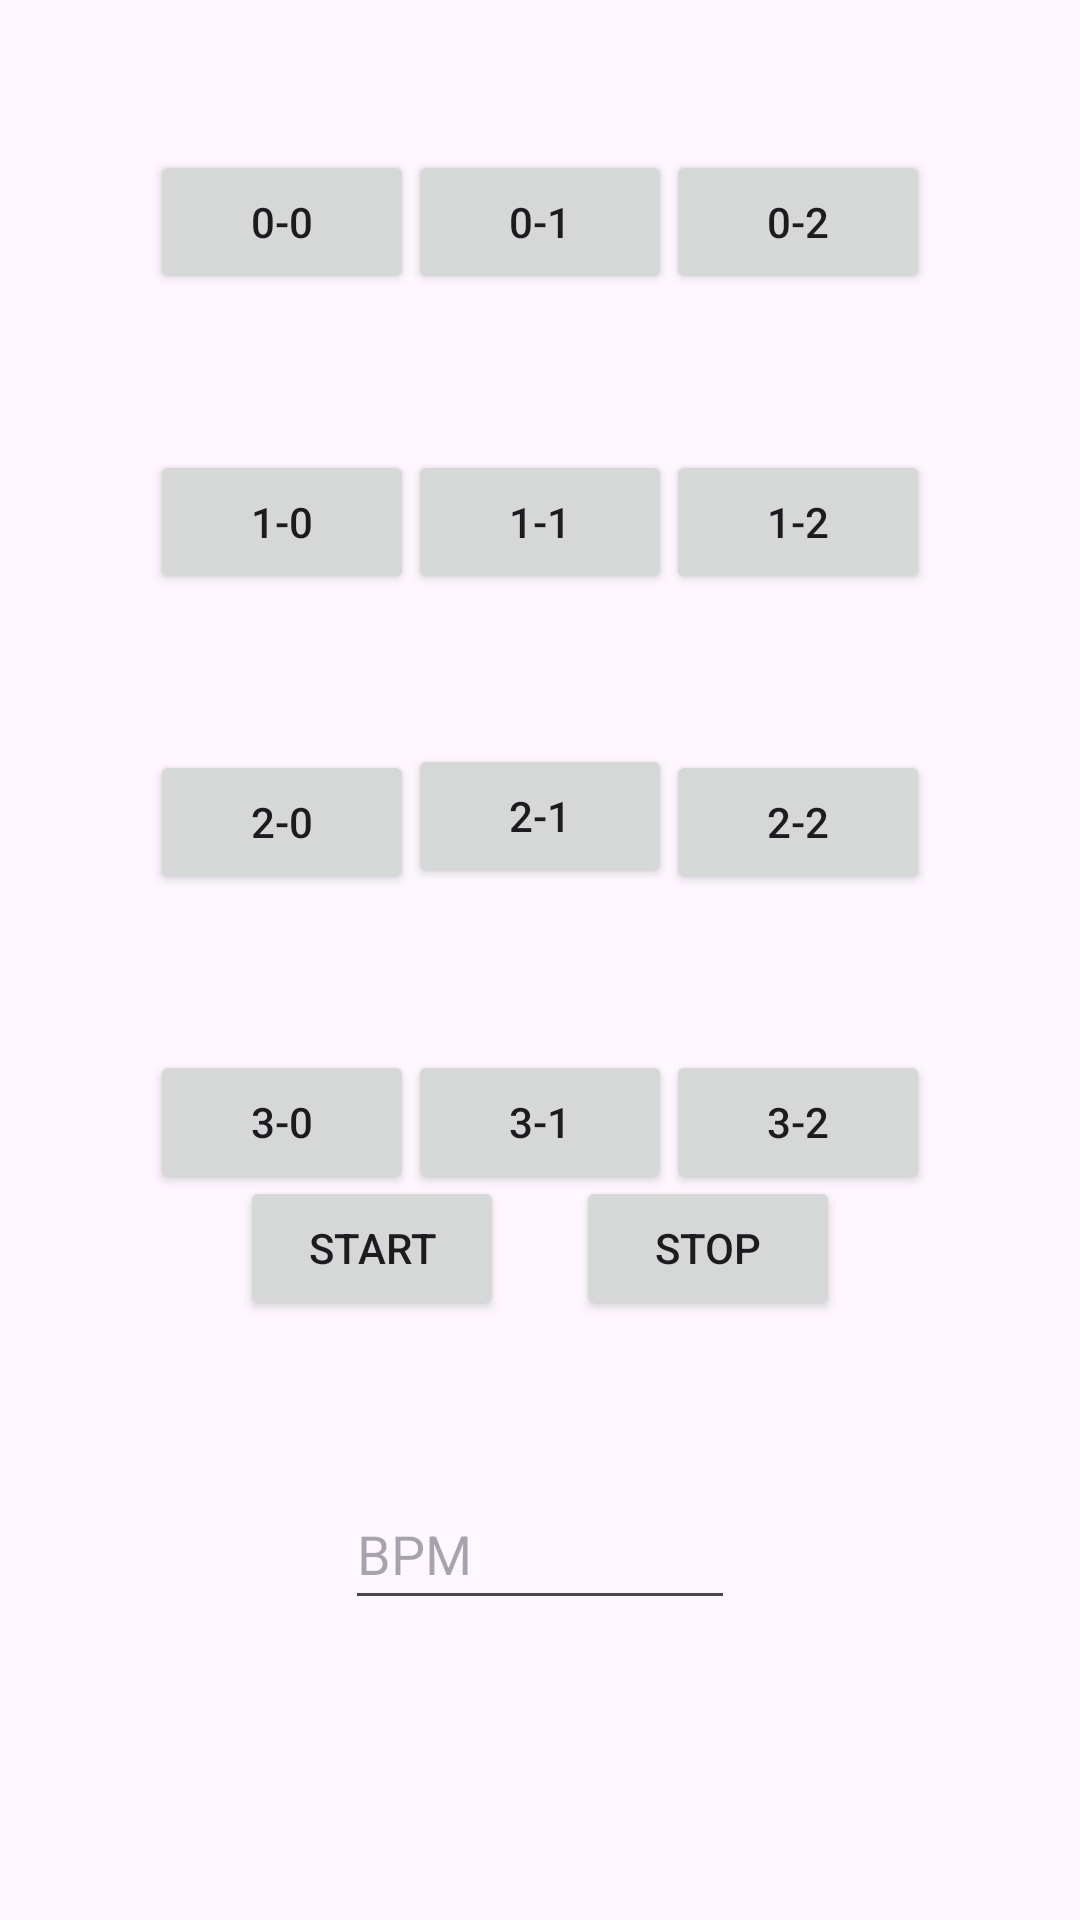

Here is an Android app screen rendered from its layout file. Give the layout XML and the strings, colors and styles it references.
<!-- AndroidManifest.xml: application theme Theme.CompSciSummative -->
<!-- res/layout/three_four.xml -->
<?xml version="1.0" encoding="utf-8"?>
<androidx.constraintlayout.widget.ConstraintLayout xmlns:android="http://schemas.android.com/apk/res/android"
    xmlns:app="http://schemas.android.com/apk/res-auto"
    xmlns:tools="http://schemas.android.com/tools"
    android:layout_width="match_parent"
    android:layout_height="match_parent">

    <Button
        android:id="@+id/b00"
        android:layout_width="wrap_content"
        android:layout_height="wrap_content"
        android:layout_marginStart="50dp"
        android:layout_marginTop="50dp"
        android:onClick="feedback"
        android:text="0-0"
        app:layout_constraintStart_toStartOf="parent"
        app:layout_constraintTop_toTopOf="parent" />

    <Button
        android:id="@+id/b01"
        android:layout_width="wrap_content"
        android:layout_height="wrap_content"
        android:layout_marginTop="50dp"
        android:onClick="feedback"
        android:text="0-1"
        app:layout_constraintEnd_toEndOf="parent"
        app:layout_constraintStart_toStartOf="parent"
        app:layout_constraintTop_toTopOf="parent" />

    <Button
        android:id="@+id/b02"
        android:layout_width="wrap_content"
        android:layout_height="wrap_content"
        android:layout_marginTop="50dp"
        android:layout_marginEnd="50dp"
        android:onClick="feedback"
        android:text="0-2"
        app:layout_constraintEnd_toEndOf="parent"
        app:layout_constraintTop_toTopOf="parent" />

    <Button
        android:id="@+id/b10"
        android:layout_width="wrap_content"
        android:layout_height="wrap_content"
        android:layout_marginStart="50dp"
        android:layout_marginTop="150dp"
        android:onClick="feedback"
        android:text="1-0"
        app:layout_constraintStart_toStartOf="parent"
        app:layout_constraintTop_toTopOf="parent" />

    <Button
        android:id="@+id/b11"
        android:layout_width="wrap_content"
        android:layout_height="wrap_content"
        android:layout_marginTop="150dp"
        android:onClick="feedback"
        android:text="1-1"
        app:layout_constraintEnd_toEndOf="parent"
        app:layout_constraintStart_toStartOf="parent"
        app:layout_constraintTop_toTopOf="parent" />

    <Button
        android:id="@+id/b12"
        android:layout_width="wrap_content"
        android:layout_height="wrap_content"
        android:layout_marginTop="150dp"
        android:layout_marginEnd="50dp"
        android:onClick="feedback"
        android:text="1-2"
        app:layout_constraintEnd_toEndOf="parent"
        app:layout_constraintTop_toTopOf="parent" />

    <Button
        android:id="@+id/b20"
        android:layout_width="wrap_content"
        android:layout_height="wrap_content"
        android:layout_marginStart="50dp"
        android:layout_marginTop="250dp"
        android:onClick="feedback"
        android:text="2-0"
        app:layout_constraintStart_toStartOf="parent"
        app:layout_constraintTop_toTopOf="parent" />

    <Button
        android:id="@+id/b21"
        android:layout_width="wrap_content"
        android:layout_height="wrap_content"
        android:layout_marginTop="248dp"
        android:onClick="feedback"
        android:text="2-1"
        app:layout_constraintEnd_toEndOf="parent"
        app:layout_constraintStart_toStartOf="parent"
        app:layout_constraintTop_toTopOf="parent" />

    <Button
        android:id="@+id/b22"
        android:layout_width="wrap_content"
        android:layout_height="wrap_content"
        android:layout_marginTop="250dp"
        android:layout_marginEnd="50dp"
        android:onClick="feedback"
        android:text="2-2"
        app:layout_constraintEnd_toEndOf="parent"
        app:layout_constraintTop_toTopOf="parent" />

    <Button
        android:id="@+id/b30"
        android:layout_width="wrap_content"
        android:layout_height="wrap_content"
        android:layout_marginStart="50dp"
        android:layout_marginTop="350dp"
        android:onClick="feedback"
        android:text="3-0"
        app:layout_constraintStart_toStartOf="parent"
        app:layout_constraintTop_toTopOf="parent" />

    <Button
        android:id="@+id/b31"
        android:layout_width="wrap_content"
        android:layout_height="wrap_content"
        android:layout_marginTop="350dp"
        android:onClick="feedback"
        android:text="3-1"
        app:layout_constraintEnd_toEndOf="parent"
        app:layout_constraintStart_toStartOf="parent"
        app:layout_constraintTop_toTopOf="parent" />

    <Button
        android:id="@+id/b32"
        android:layout_width="wrap_content"
        android:layout_height="wrap_content"
        android:layout_marginTop="350dp"
        android:layout_marginEnd="50dp"
        android:onClick="feedback"
        android:text="3-2"
        app:layout_constraintEnd_toEndOf="parent"
        app:layout_constraintTop_toTopOf="parent" />

    <Button
        android:id="@+id/bStart"
        android:layout_width="wrap_content"
        android:layout_height="wrap_content"
        android:layout_marginStart="80dp"
        android:layout_marginBottom="200dp"
        android:onClick="start"
        android:text="Start"
        app:layout_constraintBottom_toBottomOf="parent"
        app:layout_constraintStart_toStartOf="parent" />

    <EditText
        android:id="@+id/bIn"
        android:layout_width="130dp"
        android:layout_height="47dp"
        android:layout_marginBottom="100dp"
        android:ems="10"
        android:hint="BPM"
        android:inputType="text"
        app:layout_constraintBottom_toBottomOf="parent"
        app:layout_constraintEnd_toEndOf="parent"
        app:layout_constraintStart_toStartOf="parent" />

    <Button
        android:id="@+id/bStop"
        android:layout_width="wrap_content"
        android:layout_height="wrap_content"
        android:layout_marginEnd="80dp"
        android:layout_marginBottom="200dp"
        android:onClick="stopContinuousProcess"
        android:text="Stop"
        app:layout_constraintBottom_toBottomOf="parent"
        app:layout_constraintEnd_toEndOf="parent" />
</androidx.constraintlayout.widget.ConstraintLayout>
<!-- resources referenced by this layout -->
<resources>
  <style name="Theme.CompSciSummative" parent="Base.Theme.CompSciSummative" />
  <style name="Base.Theme.CompSciSummative" parent="Theme.Material3.DayNight.NoActionBar">
          
          
      </style>
</resources>
